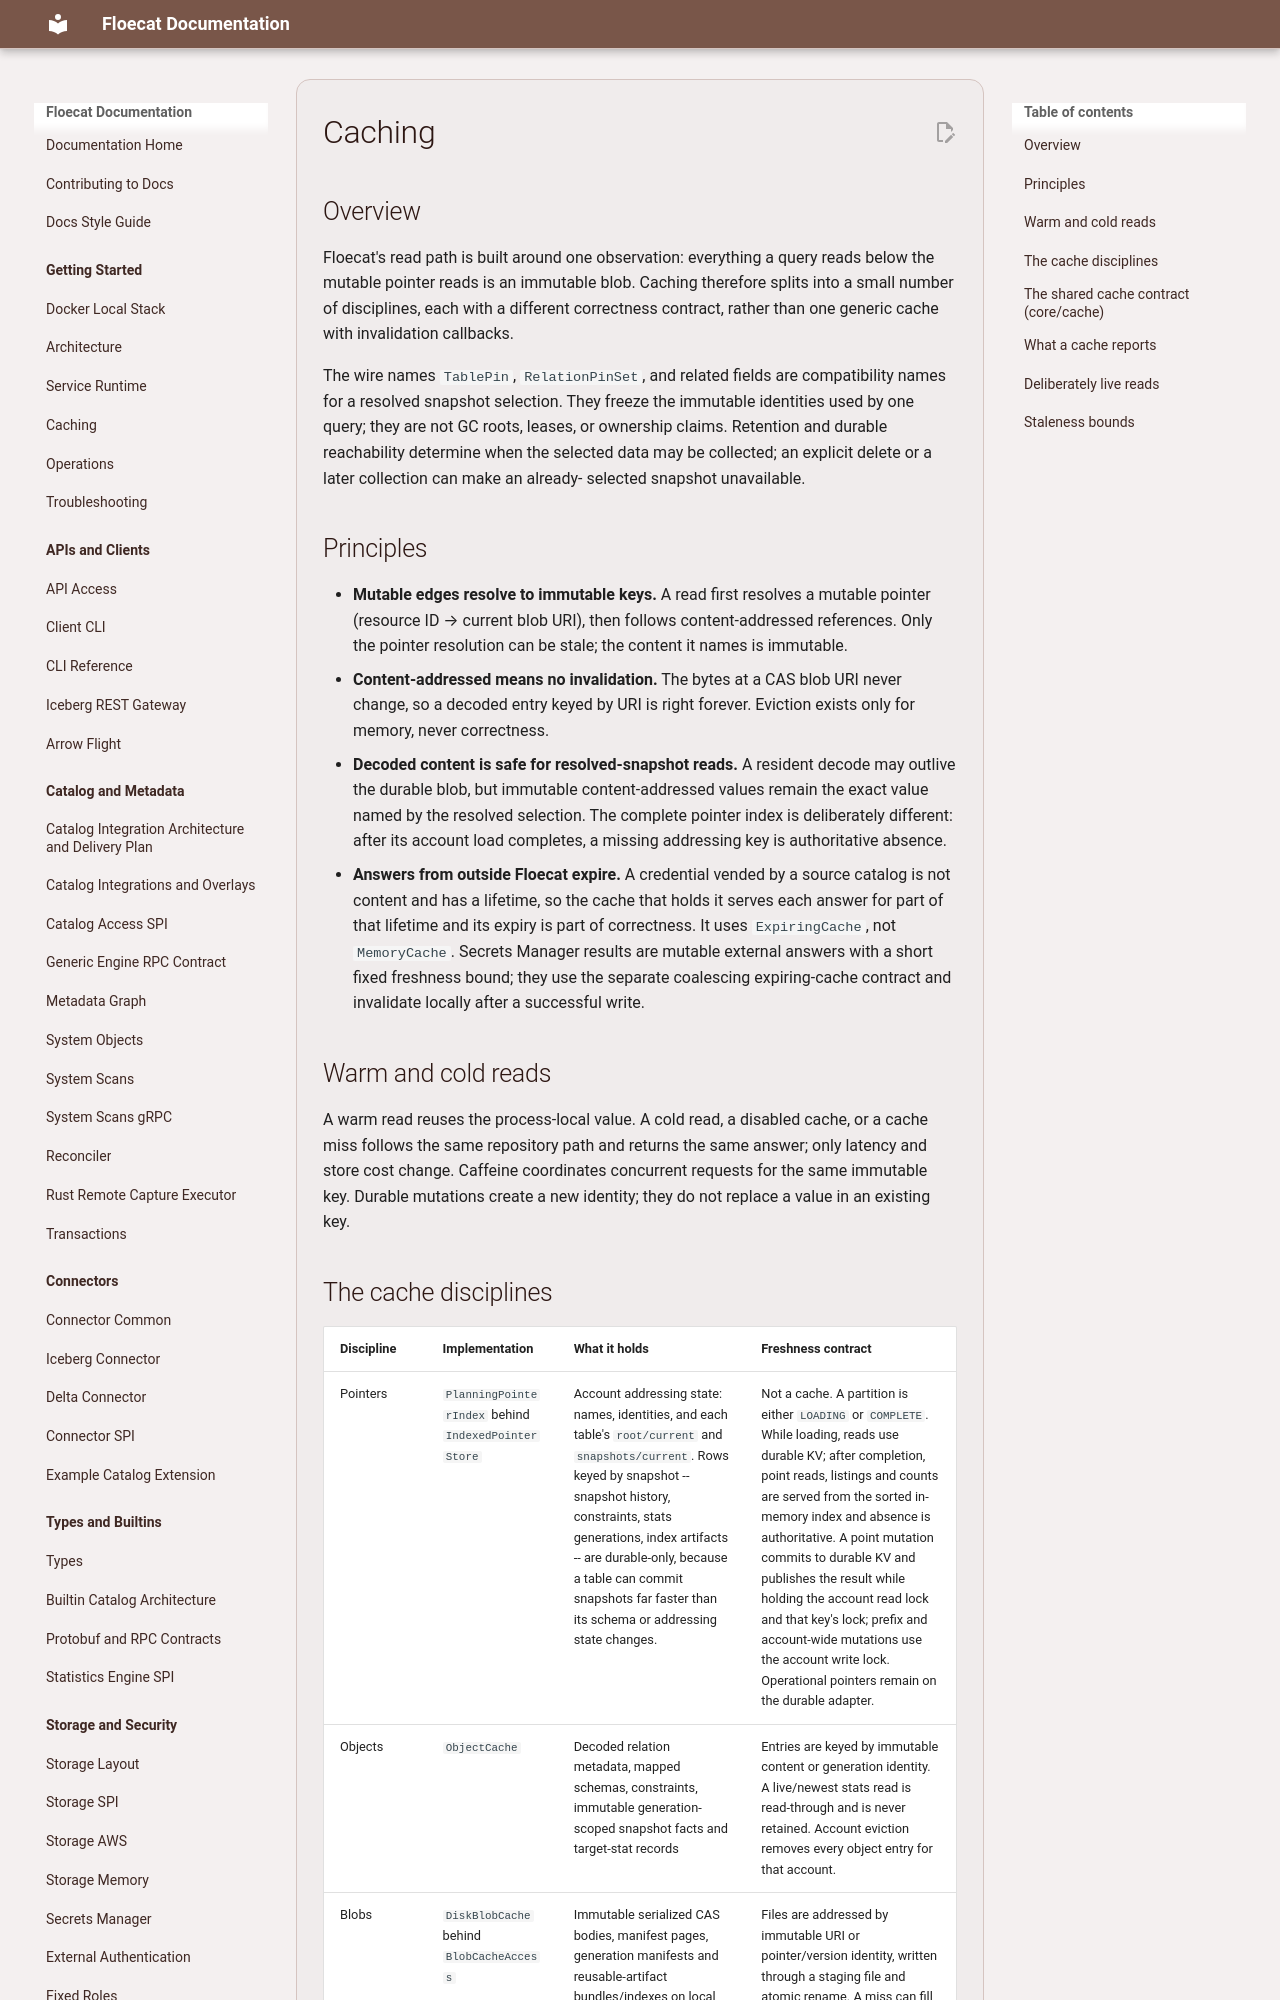

repository: eng-floe/floecat · page: documentation/caching/index.html · generator: mkdocs

# Caching

## Overview
Floecat's read path is built around one observation: everything a query reads below the mutable
pointer reads is an immutable blob. Caching therefore splits into a small number of disciplines,
each with a different correctness contract, rather than one generic cache with invalidation
callbacks.

The wire names `TablePin`, `RelationPinSet`, and related fields are compatibility names for a
resolved snapshot selection. They freeze the immutable identities used by one query; they are not
GC roots, leases, or ownership claims. Retention and durable reachability determine when the
selected data may be collected; an explicit delete or a later collection can make an already-
selected snapshot unavailable.

## Principles
- **Mutable edges resolve to immutable keys.** A read first resolves a mutable pointer (resource ID
  → current blob URI), then follows content-addressed references. Only the pointer resolution can
  be stale; the content it names is immutable.
- **Content-addressed means no invalidation.** The bytes at a CAS blob URI never change, so a
  decoded entry keyed by URI is right forever. Eviction exists only for memory, never correctness.
- **Decoded content is safe for resolved-snapshot reads.** A resident decode may outlive the durable blob, but
  immutable content-addressed values remain the exact value named by the resolved selection. The complete pointer
  index is deliberately different: after its account load completes, a missing addressing key is
  authoritative absence.
- **Answers from outside Floecat expire.** A credential vended by a source catalog is not content
  and has a lifetime, so the cache that holds it serves each answer for part of that lifetime and
  its expiry is part of correctness. It uses `ExpiringCache`, not `MemoryCache`. Secrets Manager
  results are mutable external answers with a short fixed freshness bound; they use the separate
  coalescing expiring-cache contract and invalidate locally after a successful write.

## Warm and cold reads

A warm read reuses the process-local value. A cold read, a disabled cache, or a cache miss follows
the same repository path and returns the same answer; only latency and store cost change. Caffeine
coordinates concurrent requests for the same immutable key. Durable mutations create a new
identity; they do not replace a value in an existing key.
